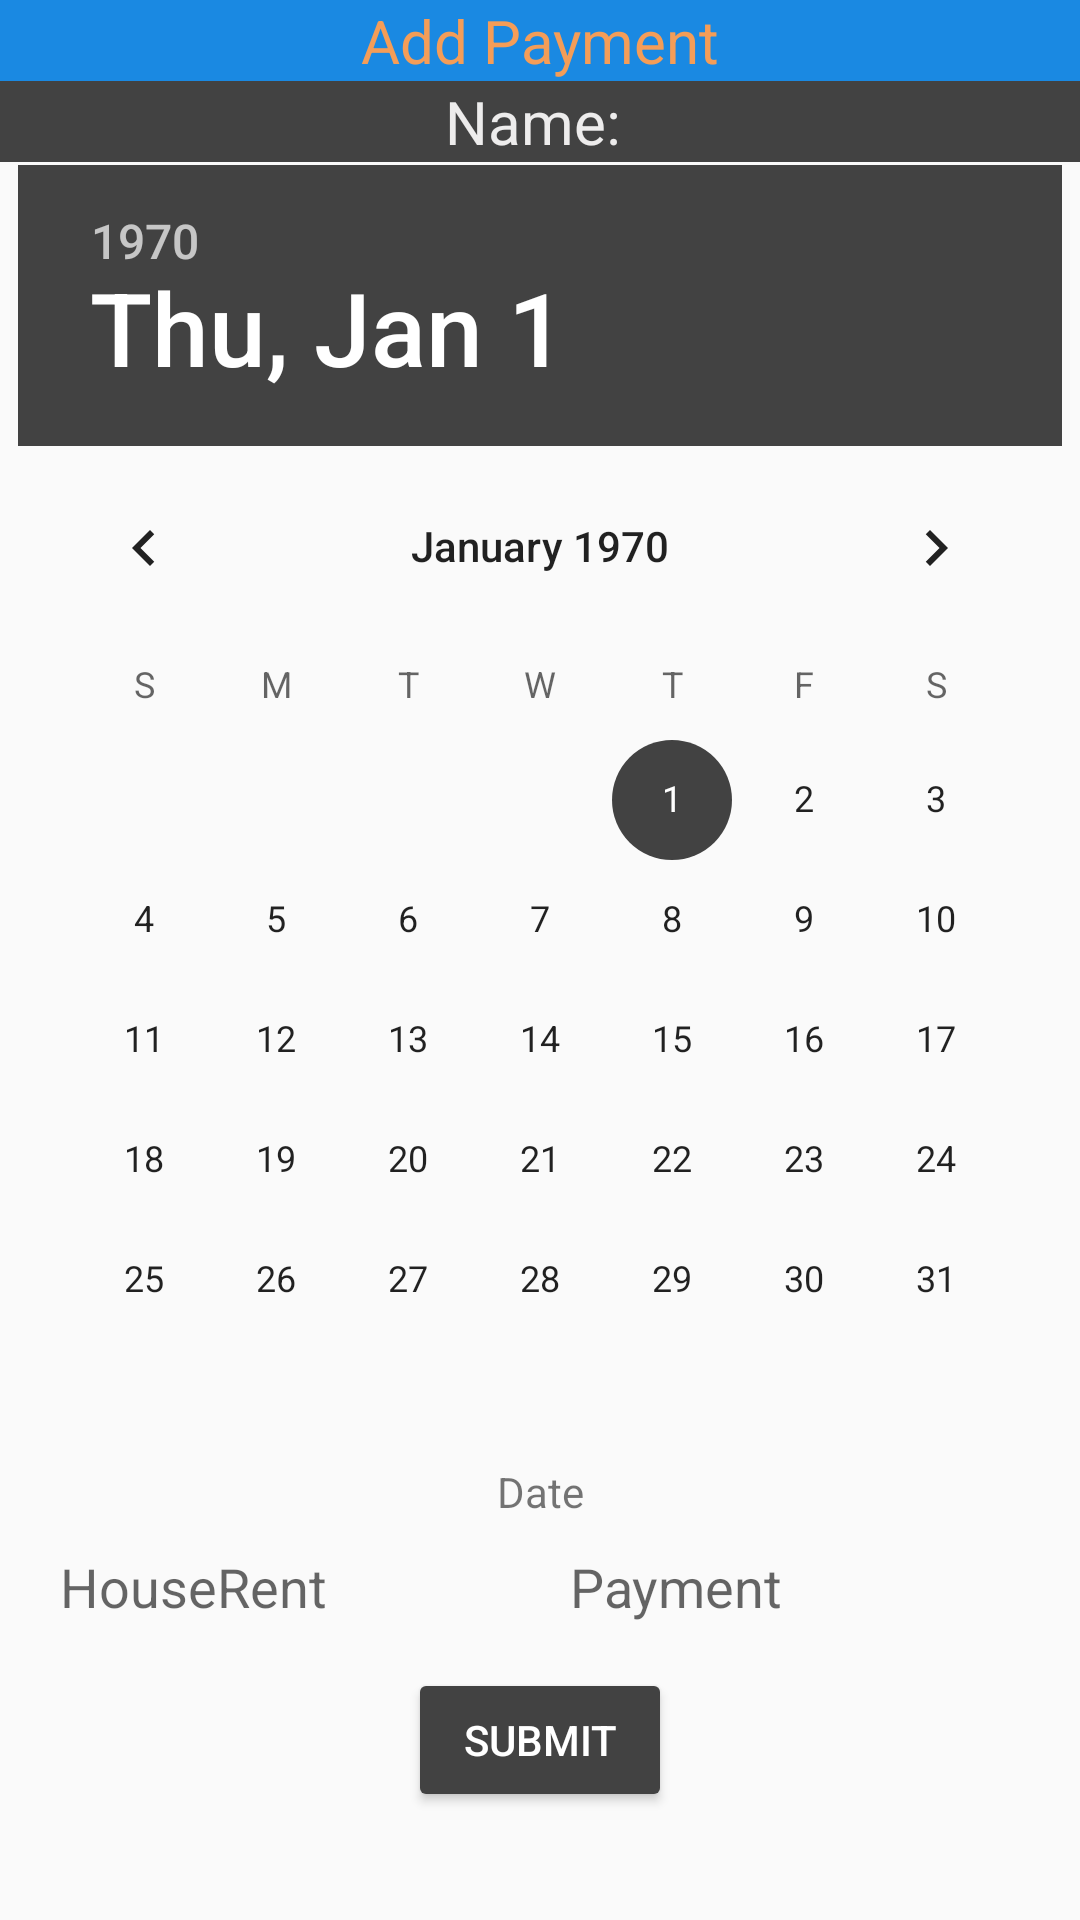

Layout XML and referenced resources for this Android screen:
<!-- AndroidManifest.xml: application theme AppTheme -->
<!-- res/layout/activity_add_payment.xml -->
<?xml version="1.0" encoding="utf-8"?>
<RelativeLayout xmlns:android="http://schemas.android.com/apk/res/android"
    xmlns:app="http://schemas.android.com/apk/res-auto"
    xmlns:tools="http://schemas.android.com/tools"
    android:layout_width="match_parent"
    android:layout_height="match_parent"
    tools:context=".AddPayment">

    <LinearLayout
        android:layout_width="match_parent"
        android:layout_height="match_parent"
        android:orientation="vertical">

        <TextView
            android:layout_width="match_parent"
            android:layout_height="wrap_content"
            android:text="Add Payment"
            android:textColor="#f49d58"
            android:textSize="20dp"
            android:textAlignment="center"
            android:background="#1a89e2"
            />
        <TextView
            android:id="@+id/datetext"
            android:layout_width="match_parent"
            android:layout_height="wrap_content"
            android:text="Name: "
            android:textSize="20dp"
            android:textAlignment="center"
            android:textColor="#edecec"
            android:background="@color/colorAccent"
            />
        <LinearLayout
            android:layout_width="match_parent"
            android:layout_height="wrap_content"
            android:gravity="center"
            android:layout_margin="1dp"
            >

            <DatePicker
                android:id="@+id/datepicker"
                android:layout_width="wrap_content"
                android:layout_height="match_parent">
            </DatePicker>

        </LinearLayout>
        <TextView
            android:id="@+id/showdate"
            android:layout_width="match_parent"
            android:layout_height="wrap_content"
            android:text="Date"
            android:textAlignment="center"
            />

        <LinearLayout
            android:layout_width="match_parent"
            android:layout_height="wrap_content"
            android:orientation="horizontal"
            android:weightSum="2"
            android:layout_marginRight="10dp"
            android:layout_marginLeft="10dp"
            >
            <EditText
                android:id="@+id/editDate"
                android:layout_width="0dp"
                android:layout_height="wrap_content"
                android:layout_weight="1"
                android:background="@drawable/border"
                android:padding="5dp"
                android:layout_margin="5dp"
                android:hint="HouseRent"
                />
            <EditText
                android:id="@+id/editPayment"
                android:layout_width="0dp"
                android:layout_height="wrap_content"
                android:layout_weight="1"
                android:background="@drawable/border"
                android:padding="5dp"
                android:layout_margin="5dp"
                android:hint="Payment"
                />
        </LinearLayout>
        <LinearLayout
            android:layout_width="match_parent"
            android:layout_height="wrap_content"
            android:gravity="center"
            android:layout_marginTop="5dp">
            <Button
                android:id="@+id/bazarSubmit"
                android:layout_width="wrap_content"
                android:layout_height="wrap_content"
                android:text="Submit"
                style="@style/Widget.AppCompat.Button.Colored"
                />
        </LinearLayout>

    </LinearLayout>

</RelativeLayout>
<!-- resources referenced by this layout -->
<resources>
  <color name="colorAccent">#424242</color>
  <style name="AppTheme" parent="Theme.AppCompat.Light.NoActionBar">
          <item name="colorPrimary">@color/colorPrimary</item>
          <item name="colorPrimaryDark">@color/colorAccent</item>
          <item name="colorAccent">@color/colorAccent</item>
      </style>
  <color name="colorPrimary">#E05F5B</color>
</resources>
